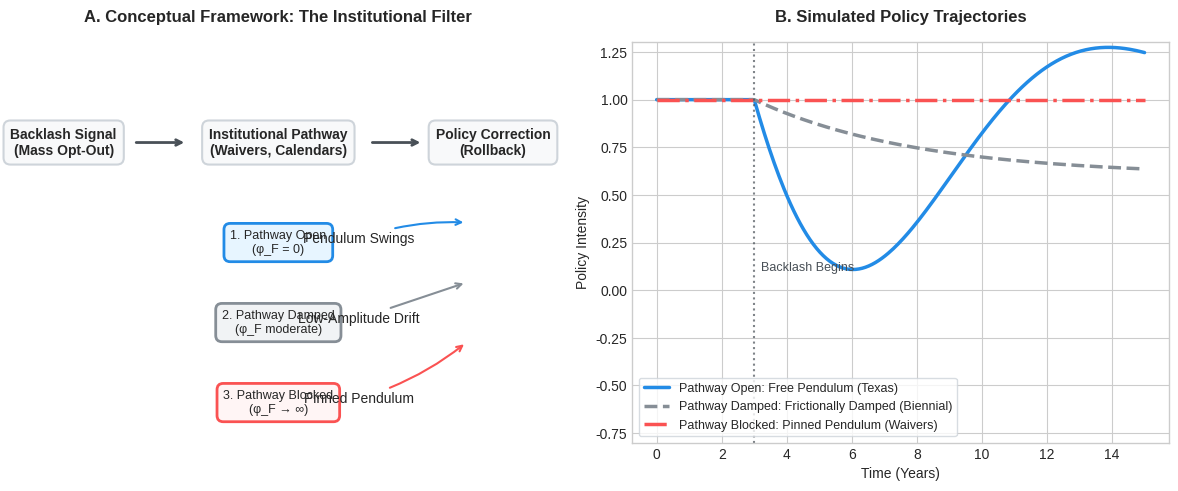

Reproduce this figure in Python. (Note: this script raises an exception after producing the figure.)
import matplotlib.pyplot as plt
import numpy as np

# Set style for professional look
plt.style.use('seaborn-v0_8-whitegrid' if 'seaborn-v0_8-whitegrid' in plt.style.available else 'default')
fig, axes = plt.subplots(1, 2, figsize=(12, 5), dpi=300)

# -- PANEL A: Conceptual Flowchart --------------------------------------
ax_flow = axes[0]
ax_flow.set_title("A. Conceptual Framework: The Institutional Filter", fontsize=12, fontweight='bold', pad=15)
ax_flow.axis('off')

# Draw boxes
bbox_props = dict(boxstyle="round,pad=0.5", fc="#f8f9fa", ec="#ced4da", lw=1.5)
bbox_open = dict(boxstyle="round,pad=0.5", fc="#e7f5ff", ec="#228be6", lw=2)
bbox_damp = dict(boxstyle="round,pad=0.5", fc="#f1f3f5", ec="#868e96", lw=2)
bbox_block = dict(boxstyle="round,pad=0.5", fc="#fff5f5", ec="#fa5252", lw=2)

# Text positions
ax_flow.text(0.1, 0.75, "Backlash Signal\n(Mass Opt-Out)", ha="center", va="center", size=10, fontweight="bold", bbox=bbox_props)
ax_flow.text(0.5, 0.75, "Institutional Pathway\n(Waivers, Calendars)", ha="center", va="center", size=10, fontweight="bold", bbox=bbox_props)
ax_flow.text(0.9, 0.75, "Policy Correction\n(Rollback)", ha="center", va="center", size=10, fontweight="bold", bbox=bbox_props)

# Draw main arrows
ax_flow.annotate("", xy=(0.33, 0.75), xytext=(0.23, 0.75), arrowprops=dict(arrowstyle="->", lw=2, color="#495057"))
ax_flow.annotate("", xy=(0.77, 0.75), xytext=(0.67, 0.75), arrowprops=dict(arrowstyle="->", lw=2, color="#495057"))

# Draw 3 regimes below
ax_flow.text(0.5, 0.5, "1. Pathway Open\n(φ_F = 0)", ha="center", va="center", size=9, bbox=bbox_open)
ax_flow.text(0.5, 0.3, "2. Pathway Damped\n(φ_F moderate)", ha="center", va="center", size=9, bbox=bbox_damp)
ax_flow.text(0.5, 0.1, "3. Pathway Blocked\n(φ_F → ∞)", ha="center", va="center", size=9, bbox=bbox_block)

# Draw connections from pathway to outcomes
ax_flow.annotate("Pendulum Swings", xy=(0.85, 0.55), xytext=(0.65, 0.5), ha="center",
                 arrowprops=dict(arrowstyle="->", lw=1.5, color="#228be6", connectionstyle="arc3,rad=-0.1"))
ax_flow.annotate("Low-Amplitude Drift", xy=(0.85, 0.4), xytext=(0.65, 0.3), ha="center",
                 arrowprops=dict(arrowstyle="->", lw=1.5, color="#868e96"))
ax_flow.annotate("Pinned Pendulum", xy=(0.85, 0.25), xytext=(0.65, 0.1), ha="center",
                 arrowprops=dict(arrowstyle="->", lw=1.5, color="#fa5252", connectionstyle="arc3,rad=0.1"))


# -- PANEL B: Simulated Trajectories ------------------------------------
ax_sim = axes[1]
ax_sim.set_title("B. Simulated Policy Trajectories", fontsize=12, fontweight='bold', pad=15)

t = np.linspace(0, 15, 300)

# 1. Free Pendulum (oscillating and correcting)
# Simulate overshoot and correction after initial backlash at t=3
y_free = np.zeros_like(t)
y_free[t < 3] = 1.0
y_free[t >= 3] = 1.0 - 1.5 * np.sin(0.4 * (t[t >= 3] - 3)) * np.exp(-0.15 * (t[t >= 3] - 3))

# 2. Frictionally Damped (slow, low-amplitude correction)
y_damp = np.zeros_like(t)
y_damp[t < 3] = 1.0
y_damp[t >= 3] = 1.0 - 0.4 * (1 - np.exp(-0.2 * (t[t >= 3] - 3)))

# 3. Pinned Pendulum (locked in, no correction)
y_locked = np.ones_like(t)

ax_sim.plot(t, y_free, label="Pathway Open: Free Pendulum (Texas)", color="#228be6", lw=2.5)
ax_sim.plot(t, y_damp, label="Pathway Damped: Frictionally Damped (Biennial)", color="#868e96", lw=2.5, linestyle="--")
ax_sim.plot(t, y_locked, label="Pathway Blocked: Pinned Pendulum (Waivers)", color="#fa5252", lw=2.5, linestyle="-.")

# Aesthetics
ax_sim.set_xlabel("Time (Years)", fontsize=10)
ax_sim.set_ylabel("Policy Intensity", fontsize=10)
ax_sim.axvline(3, color="#495057", linestyle=":", alpha=0.7)
ax_sim.text(3.2, 0.1, "Backlash Begins", fontsize=9, color="#495057")

ax_sim.set_ylim(-0.8, 1.3)
ax_sim.legend(loc="lower left", frameon=True, facecolor="white", edgecolor="#ced4da", fontsize=9)

plt.tight_layout()
plt.savefig("reports/conceptual_framework.png", bbox_inches='tight', dpi=300)
print("Saved reports/conceptual_framework.png successfully!")
